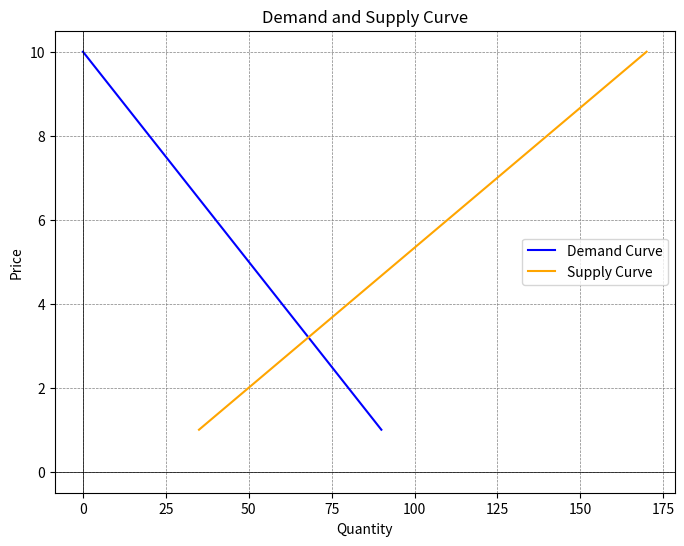

Source code (Python):
import matplotlib.pyplot as plt

# Price range
prices = [i for i in range(1, 11)]

# Demand curve (Qd = a - bP)
demand = [100 - 10*p for p in prices]

# Supply curve (Qs = c + dP)
supply = [20 + 15*p for p in prices]

plt.figure(figsize=(8, 6))
plt.plot(demand, prices, label="Demand Curve", color="blue")
plt.plot(supply, prices, label="Supply Curve", color="orange")
plt.title("Demand and Supply Curve")
plt.xlabel("Quantity")
plt.ylabel("Price")
plt.axhline(0, color='black',linewidth=0.5)
plt.axvline(0, color='black',linewidth=0.5)
plt.grid(color = 'gray', linestyle = '--', linewidth = 0.5)
plt.legend()
plt.show()
